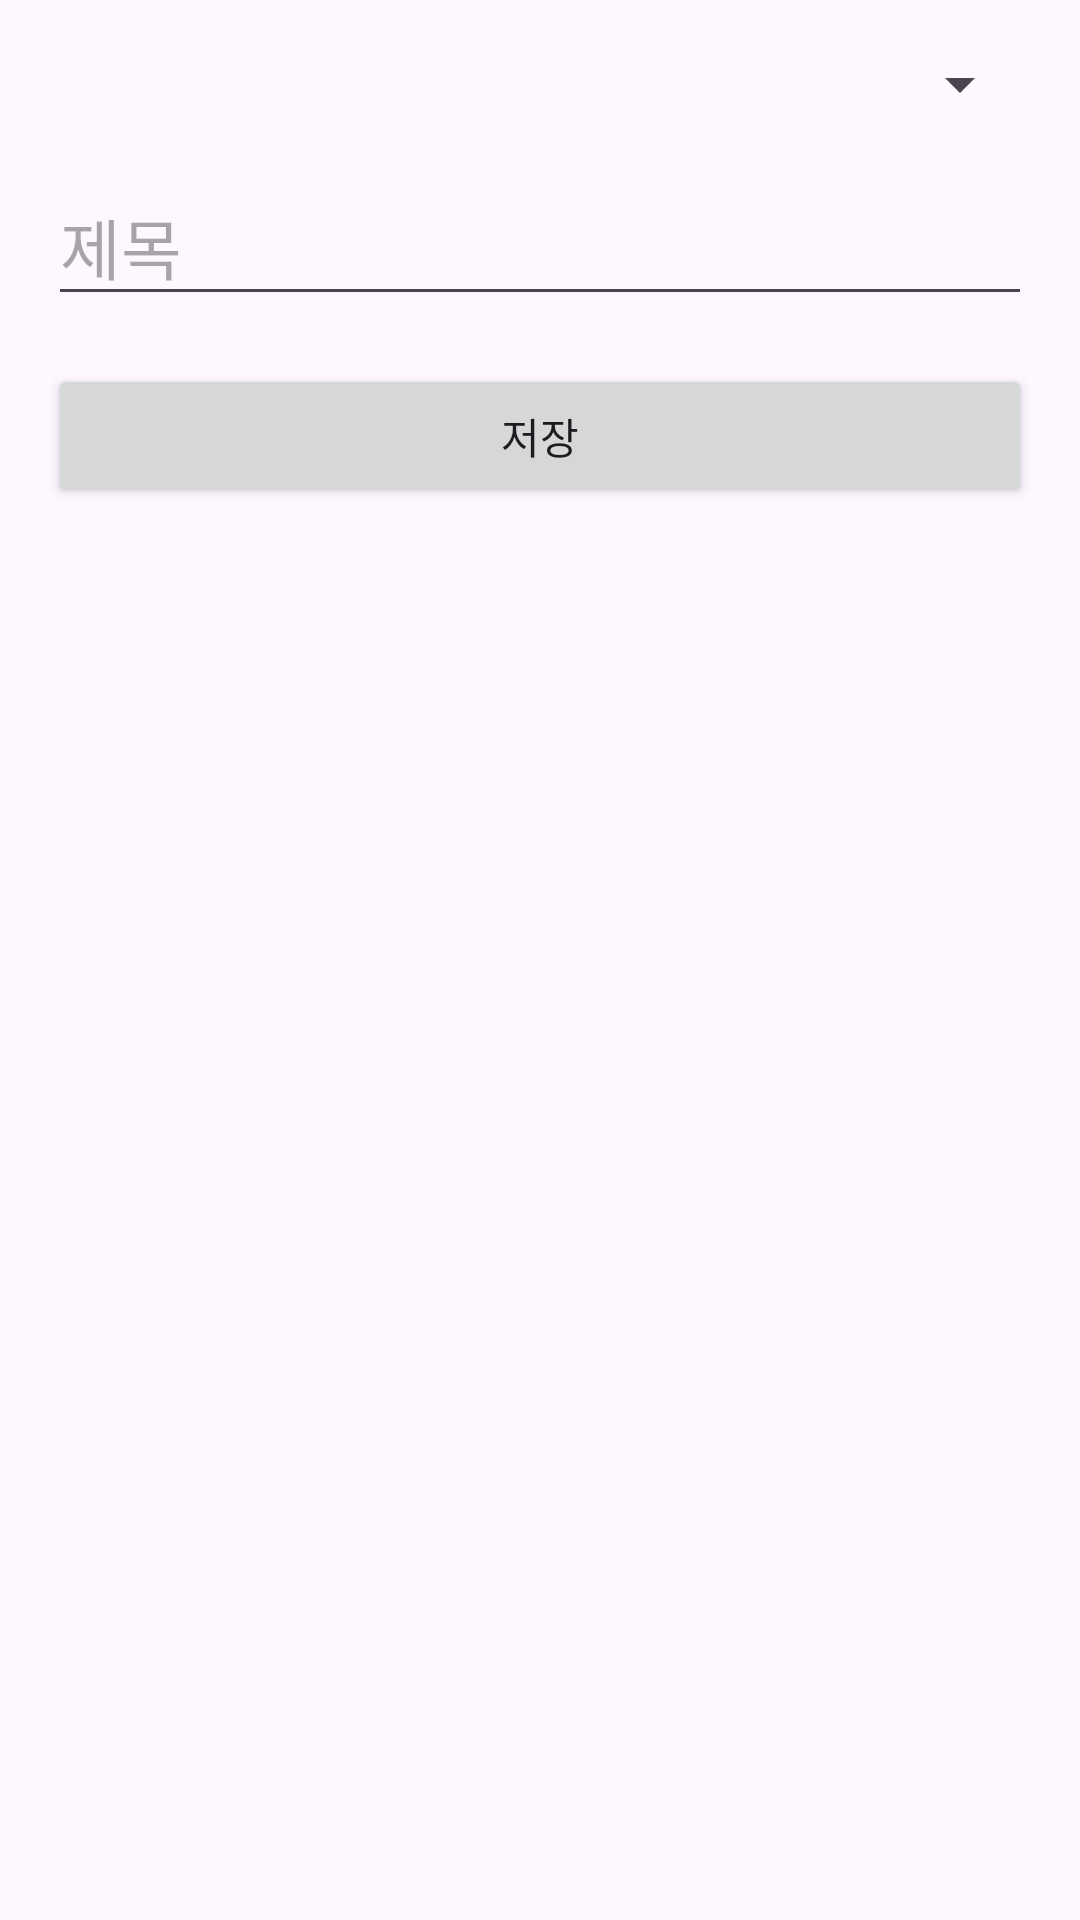

Produce the Android XML layout that renders to this screen, including the resource entries it uses.
<!-- AndroidManifest.xml: application theme Theme.ListFilterEx -->
<!-- res/layout/fragment_input.xml -->
<?xml version="1.0" encoding="utf-8"?>
<LinearLayout xmlns:android="http://schemas.android.com/apk/res/android"
    xmlns:app="http://schemas.android.com/apk/res-auto"
    xmlns:tools="http://schemas.android.com/tools"
    android:layout_width="match_parent"
    android:layout_height="match_parent"
    android:orientation="vertical"
    android:padding="16dp"
    tools:context=".ui.InputFragment">

    <Spinner
        android:id="@+id/spinnerInputCategory"
        android:layout_width="match_parent"
        android:layout_height="wrap_content" />

    <EditText
        android:id="@+id/editTextInputTitle"
        android:layout_width="match_parent"
        android:layout_height="wrap_content"
        android:layout_marginTop="16dp"
        android:ems="10"
        android:hint="제목"
        android:inputType="text"
        android:textAppearance="@style/TextAppearance.AppCompat.Large" />

    <Button
        android:id="@+id/buttonInputSave"
        android:layout_width="match_parent"
        android:layout_height="wrap_content"
        android:layout_marginTop="16dp"
        android:text="저장" />
</LinearLayout>
<!-- resources referenced by this layout -->
<resources>
  <style name="Theme.ListFilterEx" parent="Base.Theme.ListFilterEx" />
  <style name="Base.Theme.ListFilterEx" parent="Theme.Material3.DayNight.NoActionBar">
          
          
      </style>
</resources>
